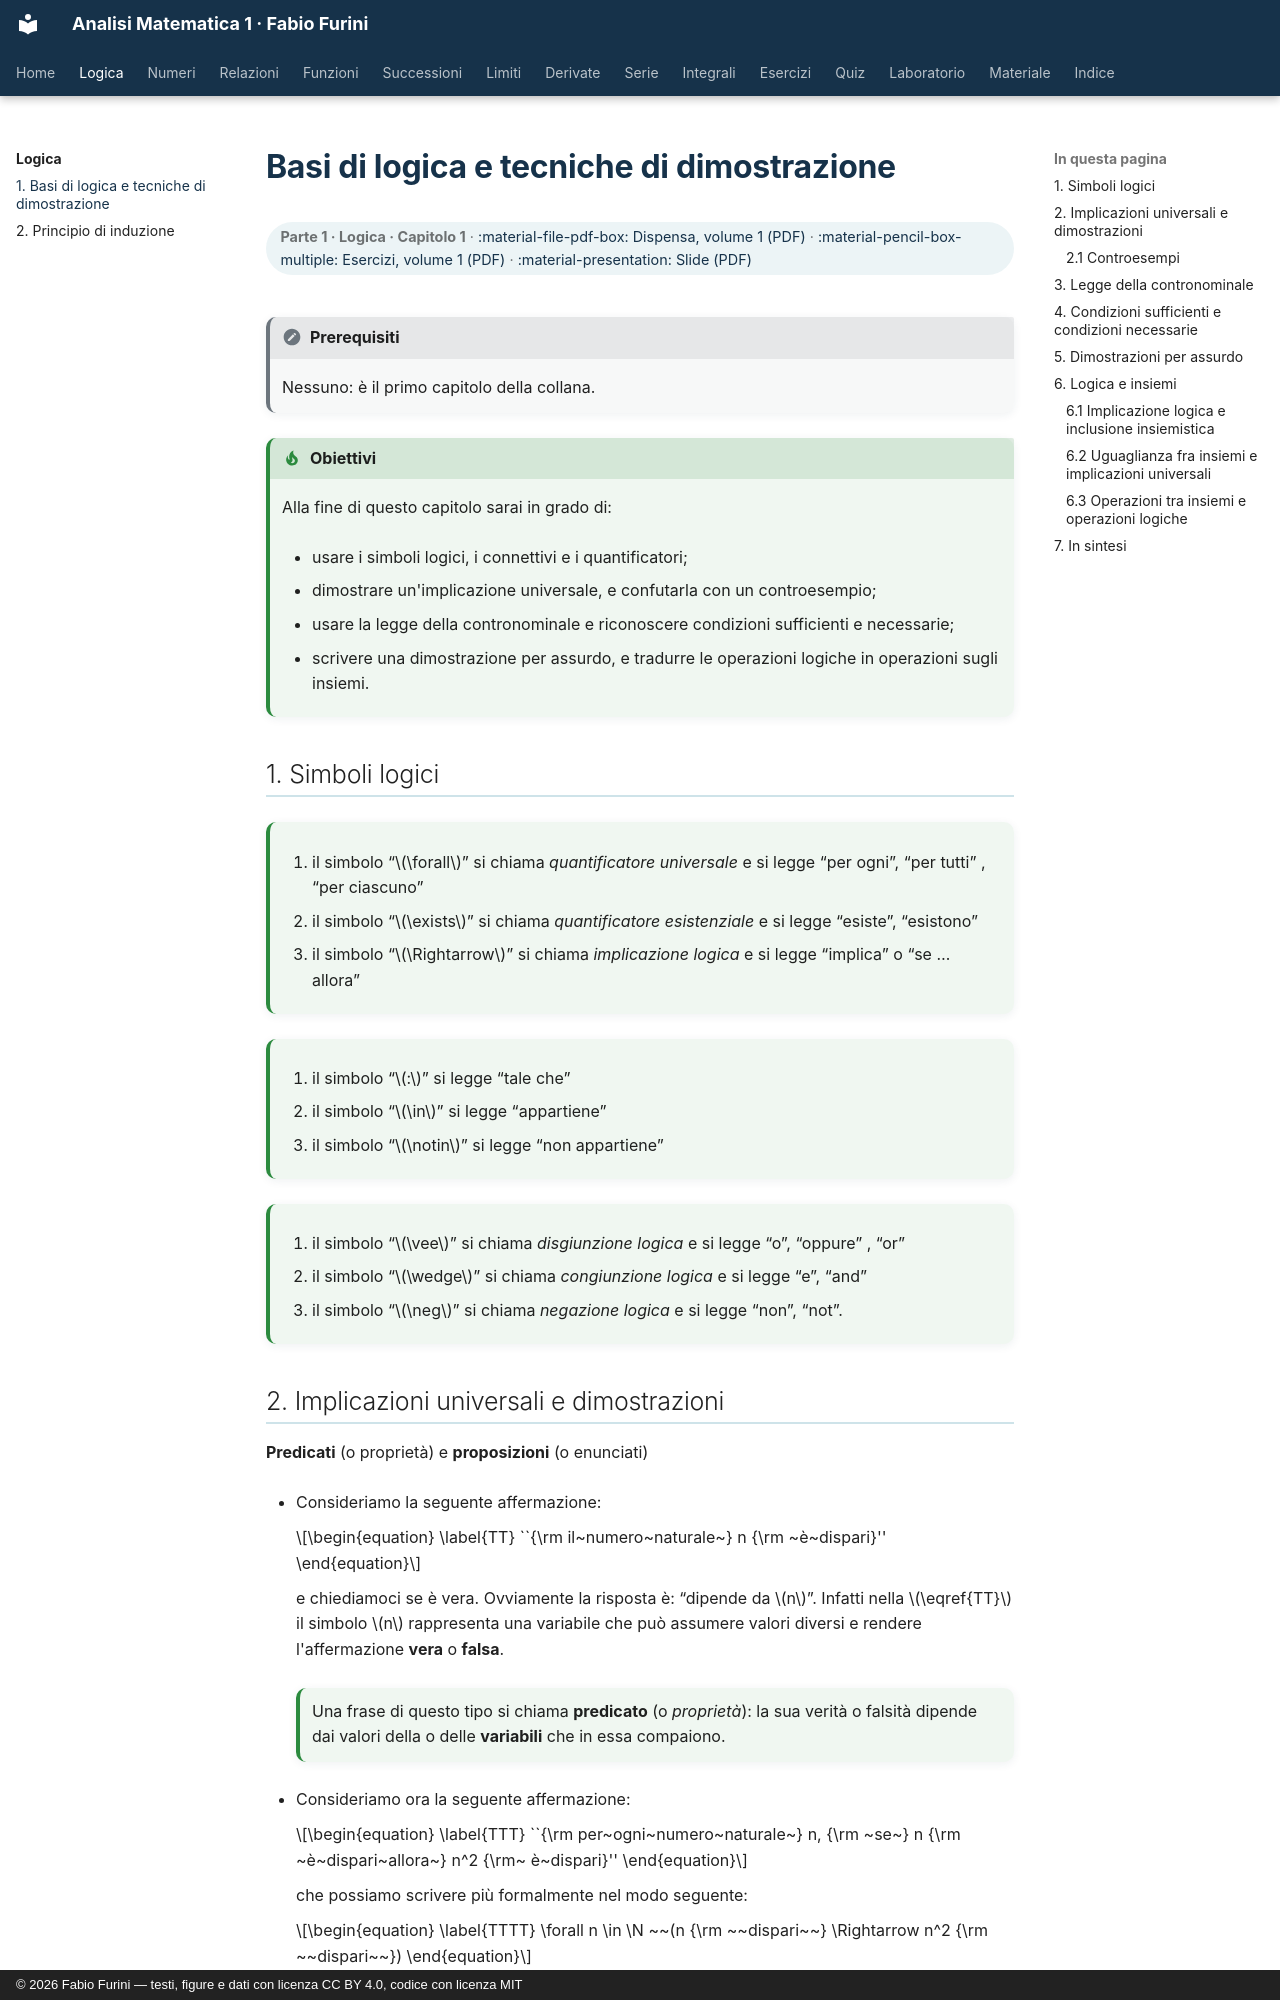

repository: fabiofurini/analisi-matematica-1 · page: logica/01-logica/index.html · generator: mkdocs · copyright: © 2026 Fabio Furini — testi, figure e dati con licenza CC BY 4.0, codice con licenza MIT

---
title: "Basi di logica e tecniche di dimostrazione"
---

# Basi di logica e tecniche di dimostrazione

<div class="info-capitolo" markdown>

**Parte 1 · Logica · Capitolo 1** · [:material-file-pdf-box: Dispensa, volume 1 (PDF)](../pdf/dispensa-1-logica.pdf) · [:material-pencil-box-multiple: Esercizi, volume 1 (PDF)](../pdf/esercizi-1-logica.pdf) · [:material-presentation: Slide (PDF)](../pdf/slide-logica-01-logica.pdf)

</div>

!!! nota "Prerequisiti"

    Nessuno: è il primo capitolo della collana.

!!! chiave "Obiettivi"

    Alla fine di questo capitolo sarai in grado di:

    - usare i simboli logici, i connettivi e i quantificatori;

    - dimostrare un'implicazione universale, e confutarla con un controesempio;

    - usare la legge della contronominale e riconoscere condizioni sufficienti e necessarie;

    - scrivere una dimostrazione per assurdo, e tradurre le operazioni logiche in operazioni sugli insiemi.

## 1. Simboli logici

!!! chiave ""

    1. il simbolo “$\forall$” si chiama <em>quantificatore universale</em> e si legge “per ogni”, “per tutti” , “per ciascuno”

    2. il simbolo “$\exists$” si chiama <em>quantificatore esistenziale</em> e si legge “esiste”, “esistono”

    3. il simbolo “$\Rightarrow$” si chiama <em>implicazione logica</em> e si legge “implica” o “se … allora”

!!! chiave ""

    1. il simbolo “$:$” si legge “tale che”

    2. il simbolo “$\in$” si legge “appartiene”

    3. il simbolo “$\notin$” si legge “non appartiene”

!!! chiave ""

    1. il simbolo “$\vee$” si chiama <em>disgiunzione logica</em> e si legge “o”,  “oppure” , “or”

    2. il simbolo “$\wedge$” si chiama <em>congiunzione logica</em> e si legge “e”, “and”

    3. il simbolo “$\neg$” si chiama <em>negazione logica</em> e si legge “non”,  “not”.
